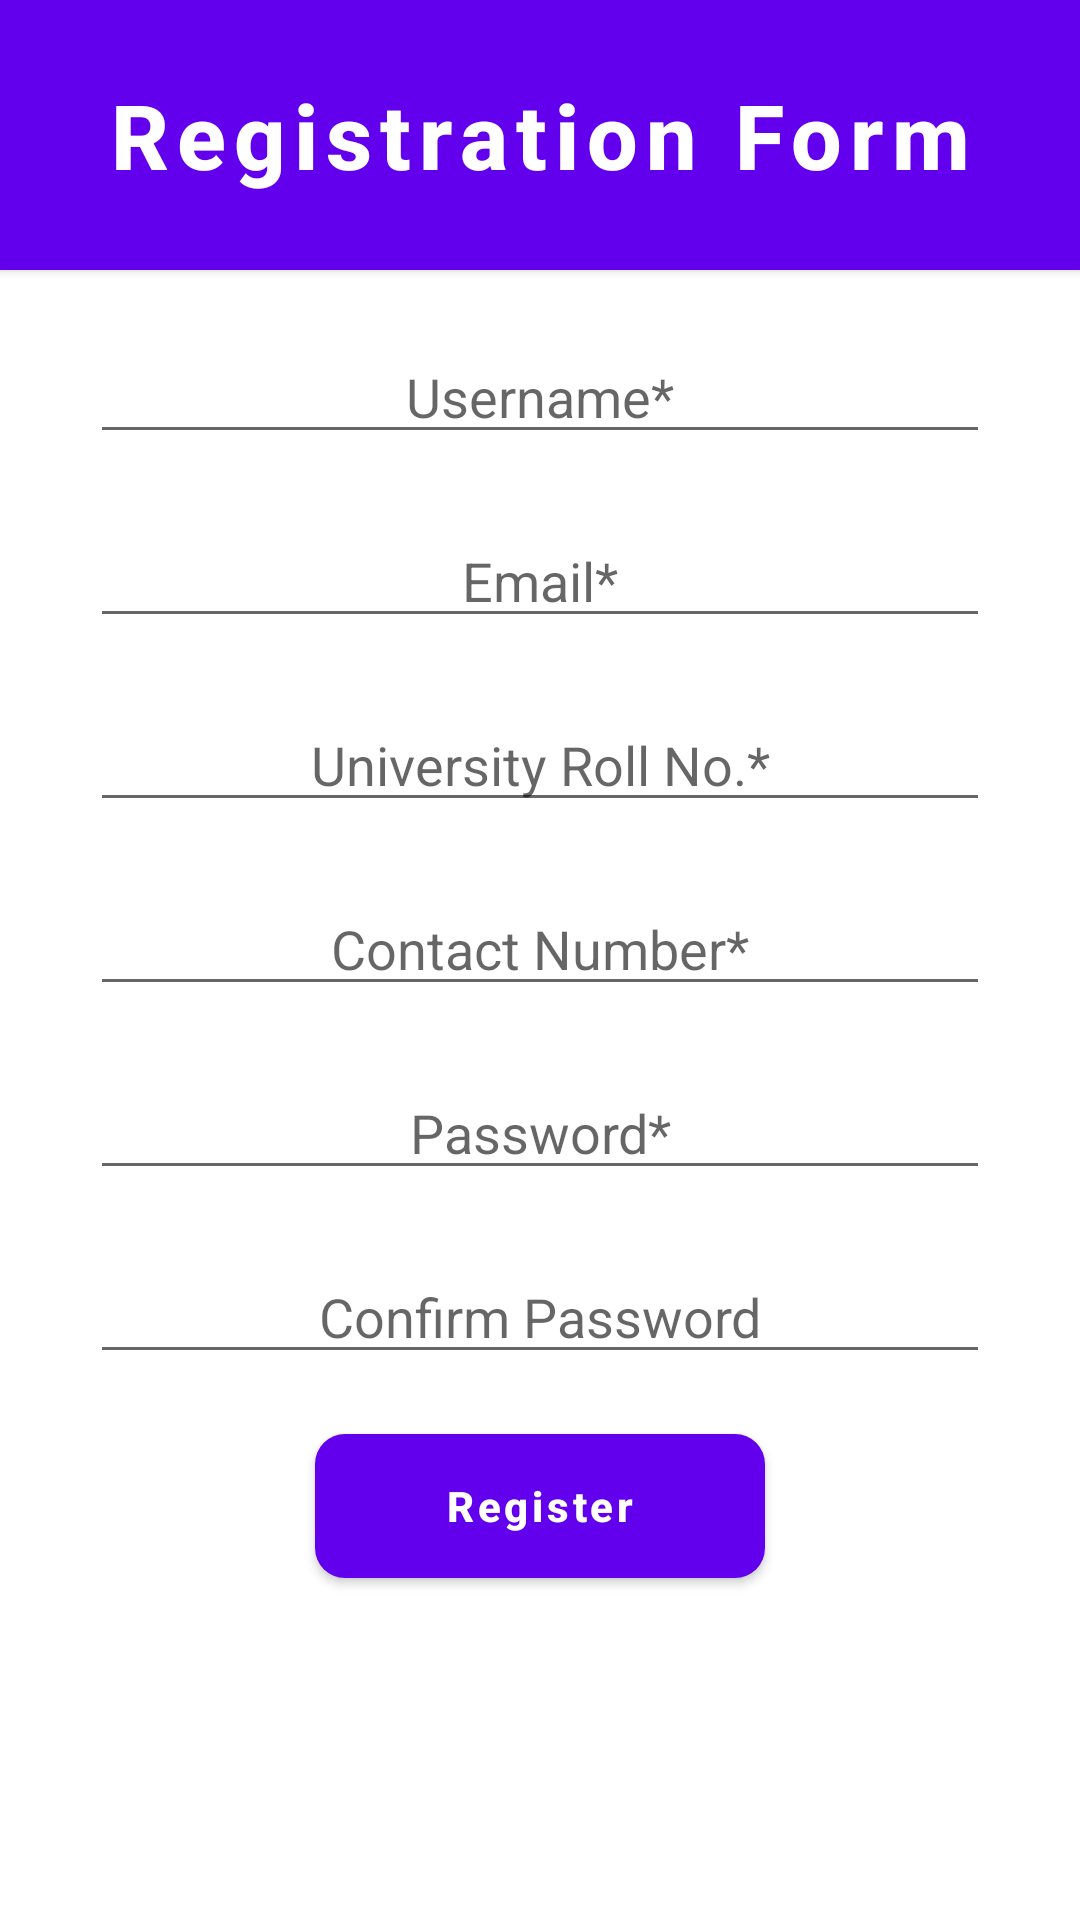

Android layout source for this screen:
<!-- AndroidManifest.xml: fallback theme Theme.MaterialComponents.DayNight.NoActionBar -->
<!-- res/layout/activity_register_user.xml -->
<RelativeLayout
    xmlns:android="http://schemas.android.com/apk/res/android"
    xmlns:tools="http://schemas.android.com/tools"
    android:layout_height="fill_parent"

    android:layout_width="fill_parent">
    <Button
        android:layout_width="fill_parent"
        android:layout_height="90dp"
        android:text="Registration Form"
        android:id="@+id/hj"
        android:gravity="center"
        android:textAllCaps="false"
        android:background="#00897B"
        android:textSize="30dp"
        android:textColor="#ffffff"
        android:textStyle="bold"/>

    <ScrollView

        android:layout_width="fill_parent"
        android:layout_below="@+id/hj"
        android:layout_height="fill_parent">
        <LinearLayout
            android:layout_width="fill_parent"
            android:layout_height="fill_parent"

            android:orientation="vertical"
            android:weightSum="11">


            <EditText
                android:layout_width="fill_parent"
                android:layout_marginTop="20dp"
                android:gravity="center"
                android:layout_marginLeft="30dp"
                android:id="@+id/username"
                android:textColor="#01579b"
                android:layout_marginRight="30dp"
                android:layout_height="fill_parent"
                android:hint="Username*"/>

            <EditText
                android:layout_width="fill_parent"
                android:layout_marginTop="20dp"
                android:layout_marginLeft="30dp"
                android:gravity="center"
                android:id="@+id/email"
                android:textColor="#01579b"
                android:layout_marginRight="30dp"
                android:layout_height="fill_parent"
                android:hint="Email*"/>

            <EditText
                android:layout_width="fill_parent"
                android:layout_marginTop="20dp"
                android:layout_marginLeft="30dp"
                android:id="@+id/roll"
                android:textColor="#01579b"
                android:gravity="center"
                android:layout_marginRight="30dp"
                android:layout_height="fill_parent"
                android:hint="University Roll No.*"/>
            <EditText
                android:layout_width="fill_parent"
                android:layout_marginTop="20dp"
                android:layout_marginLeft="30dp"
                android:id="@+id/contact"
                android:gravity="center"
                android:textColor="#01579b"
                android:layout_marginRight="30dp"
                android:layout_height="fill_parent"
                android:hint="Contact Number*"/>
            <EditText
                android:layout_width="fill_parent"
                android:layout_marginTop="20dp"
                android:layout_marginLeft="30dp"
                android:id="@+id/password"
                android:inputType="textPassword"
                android:textColor="#01579b"
                android:layout_marginRight="30dp"
                android:layout_height="fill_parent"
                android:gravity="center"
                android:maxLength="2000"
                android:maxLines="8"
                android:hint="Password*"/>

            <EditText
                android:layout_width="fill_parent"
                android:layout_marginTop="20dp"
                android:layout_marginLeft="30dp"
                android:gravity="center"
                android:textColor="#01579b"
                android:inputType="textPassword"
                android:id="@+id/confirm"
                android:layout_marginRight="30dp"
                android:layout_height="fill_parent"
                android:hint="Confirm Password"/>

            <Button
                android:layout_width="150dp"
                android:text="Register"
                android:textAllCaps="false"
                android:layout_gravity="center"
                android:textColor="#ffffff"
                android:id="@+id/reg"
                android:textStyle="bold"
                android:background="@drawable/round"
                android:layout_marginBottom="30dp"
                android:layout_height="fill_parent"
                android:layout_marginTop="20dp"/>


        </LinearLayout>
    </ScrollView></RelativeLayout>
<!-- resources referenced by this layout -->
<resources>
  <!-- drawable round (drawable) -->
  <?xml version="1.0" encoding="utf-8"?>
  <shape xmlns:android="http://schemas.android.com/apk/res/android"
      android:shape="rectangle" android:padding="10dp">
      <solid android:color="#64b5f6"/> 
      <corners
          android:bottomRightRadius="10dp"
          android:bottomLeftRadius="10dp"
          android:topLeftRadius="10dp"
          android:topRightRadius="10dp"/>
  </shape>
</resources>
